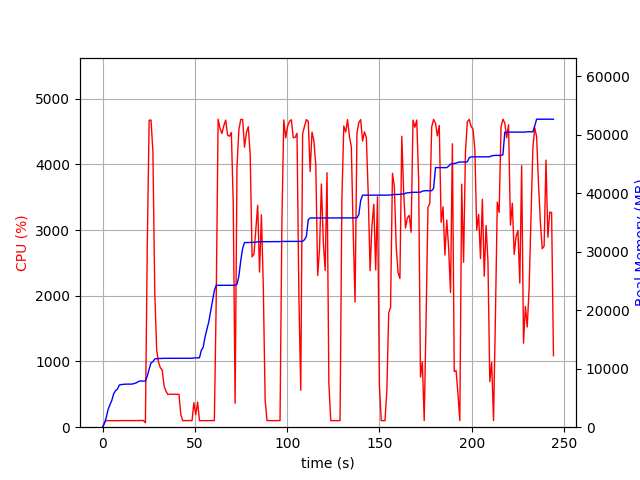

The file beside this chart, header and first rows:
elapsed_time, nproc, cpu, mem_real, mem_virtual
5.221366882324219e-05, 1, 0.0, 9.043, 3186
1.006, 1, 71.5, 616.2, 1690
2.015, 1, 100.2, 1685, 2634
3.023, 1, 100.2, 3053, 5002
4.031, 1, 99.2, 3863, 6778
5.039, 1, 100.2, 4599, 6788
6.046, 1, 100.2, 5729, 8692
7.054, 1, 101.3, 6259, 8692
8.064, 1, 100.9, 6499, 10752
9.075, 1, 99.0, 7213, 10752
10.08, 1, 102.1, 7289, 10752
11.09, 1, 99.1, 7323, 10752
12.1, 1, 101.9, 7357, 10752
13.11, 1, 100.0, 7357, 10752
14.12, 1, 100.0, 7357, 10752
15.13, 1, 100.0, 7375, 10752
16.14, 1, 100.0, 7375, 10752
17.15, 1, 100.0, 7473, 10752
18.16, 1, 101.0, 7569, 10752
19.17, 1, 99.0, 7769, 10752
20.18, 1, 101.0, 7887, 10752
21.19, 1, 102.9, 7887, 10752
22.2, 1, 100.1, 7887, 10752
23.21, 1, 67.3, 7887, 10752
24.22, 1, 2736, 8725, 14926
25.24, 1, 4669, 9929, 16239
26.26, 1, 4673, 11015, 17442
27.29, 1, 4189, 11190, 17591
28.3, 1, 2047, 11677, 18063
29.3, 1, 1181, 11713, 18063
30.31, 1, 990.0, 11733, 18063
31.32, 1, 903.3, 11749, 18119
32.33, 1, 870.6, 11751, 18119
33.34, 1, 623.2, 11773, 18199
34.34, 1, 549.7, 11773, 18199
35.35, 1, 498.5, 11773, 18199
36.36, 1, 501.2, 11787, 18199
37.37, 1, 503.4, 11787, 18199
38.37, 1, 499.3, 11787, 18199
39.38, 1, 503.0, 11787, 18199
40.39, 1, 499.8, 11787, 18199
41.4, 1, 500.3, 11787, 18199
42.41, 1, 189.9, 11787, 18199
43.42, 1, 99.9, 11787, 18199
44.43, 1, 101.0, 11787, 18199
45.45, 1, 98.9, 11787, 18199
46.46, 1, 100.0, 11787, 18199
47.47, 1, 102.0, 11787, 18199
48.47, 1, 99.1, 11787, 18199
49.48, 1, 372.5, 11831, 18328
50.49, 1, 193.0, 11862, 18328
51.5, 1, 380.9, 11862, 18328
52.51, 1, 100.2, 11864, 18328
53.52, 1, 99.3, 13148, 20904
54.53, 1, 99.2, 13694, 20904
55.53, 1, 100.3, 15424, 26184
56.54, 1, 100.2, 16716, 26184
57.55, 1, 100.2, 18034, 33564
58.56, 1, 99.2, 19810, 34044
59.56, 1, 100.2, 21578, 34388
... 182 more rows
